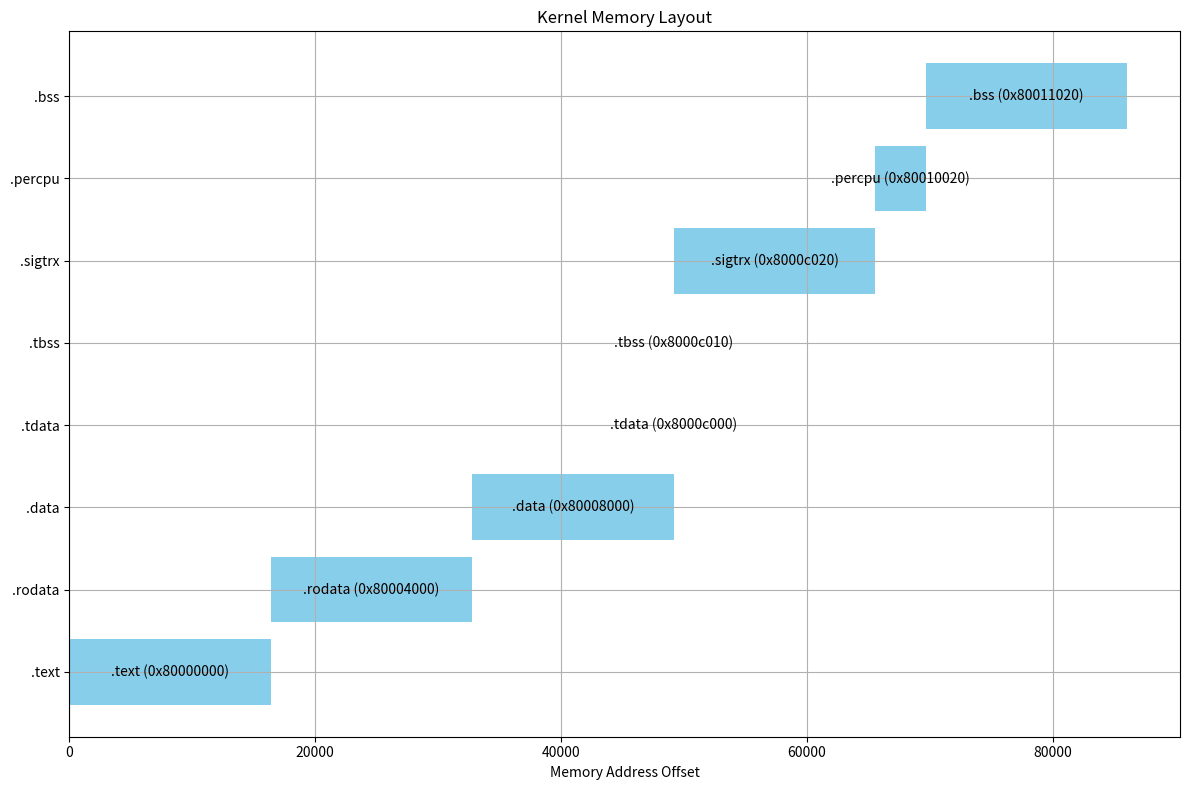

Python code for this plot:
import matplotlib.pyplot as plt

# Define the sections and their sizes for the memory layout
sections = [
    (".text", 0x4000),
    (".rodata", 0x4000),
    (".data", 0x4000),
    (".tdata", 0x10),
    (".tbss", 0x10),
    (".sigtrx", 0x4000),
    (".percpu", 0x1000),
    (".bss", 0x4000)
]

# Start address
base_address = 0x80000000

# Initialize memory layout
memory_layout = []
current_address = base_address

for section, size in sections:
    memory_layout.append((current_address, section, size))
    current_address += size

# Create the figure and axis
fig, ax = plt.subplots(figsize=(12, 8))

# Plot the memory layout
for address, section, size in memory_layout:
    ax.barh(section, size, left=address - base_address, color='skyblue')
    ax.text(address - base_address + size / 2, section, f"{section} ({hex(address)})", 
            ha='center', va='center', color='black')

# Format the plot
ax.set_xlabel('Memory Address Offset')
ax.set_title('Kernel Memory Layout')
ax.grid(True)

plt.tight_layout()
plt.show()
